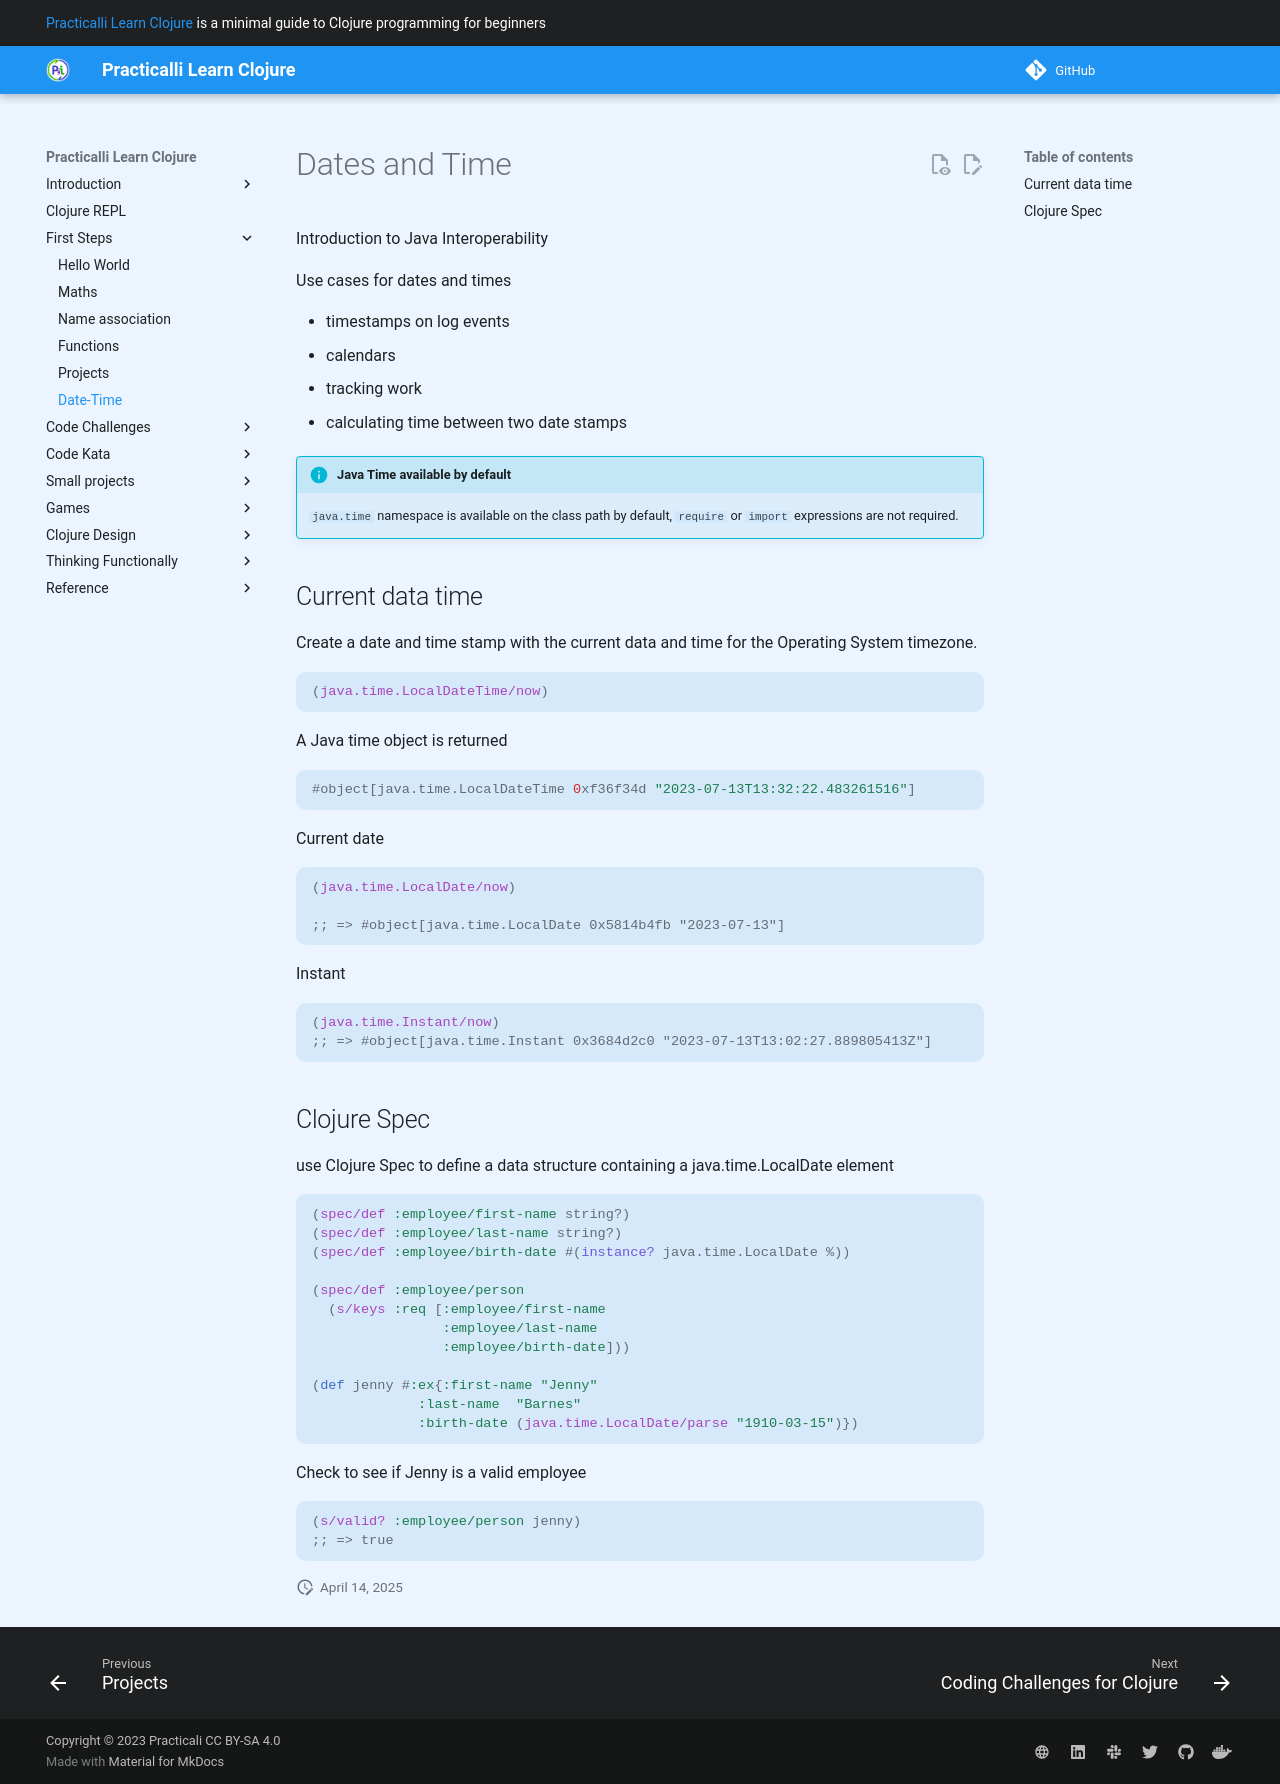

repository: practicalli/learn-clojure · page: first-steps/date-time/index.html · generator: mkdocs

# Dates and Time

<!-- TODO: Review  -->

Introduction to Java Interoperability

Use cases for dates and times

- timestamps on log events
- calendars
- tracking work
  - calculating time between two date stamps


!!! INFO "Java Time available by default"
    `java.time` namespace is available on the class path by default, `require` or `import` expressions are not required.


## Current data time

Create a date and time stamp with the current data and time for the Operating System timezone.

```clojure
(java.time.LocalDateTime/now)
```

A Java time object is returned

```clojure
#object[java.time.LocalDateTime 0xf36f34d "2023-07-13T13:32:22.483261516"]
```

Current date

```clojure
(java.time.LocalDate/now)

;; => #object[java.time.LocalDate 0x5814b4fb "2023-07-13"]
```

Instant

```clojure
(java.time.Instant/now)
;; => #object[java.time.Instant 0x3684d2c0 "2023-07-13T13:02:27.889805413Z"]
```


## Clojure Spec

use Clojure Spec to define a data structure containing a java.time.LocalDate element

```clojure
(spec/def :employee/first-name string?)
(spec/def :employee/last-name string?)
(spec/def :employee/birth-date #(instance? java.time.LocalDate %))

(spec/def :employee/person
  (s/keys :req [:employee/first-name
                :employee/last-name
                :employee/birth-date]))

(def jenny #:ex{:first-name "Jenny"
             :last-name  "Barnes"
             :birth-date (java.time.LocalDate/parse "1910-03-15")})

```

Check to see if Jenny is a valid employee

```clojure
(s/valid? :employee/person jenny)
;; => true
```
